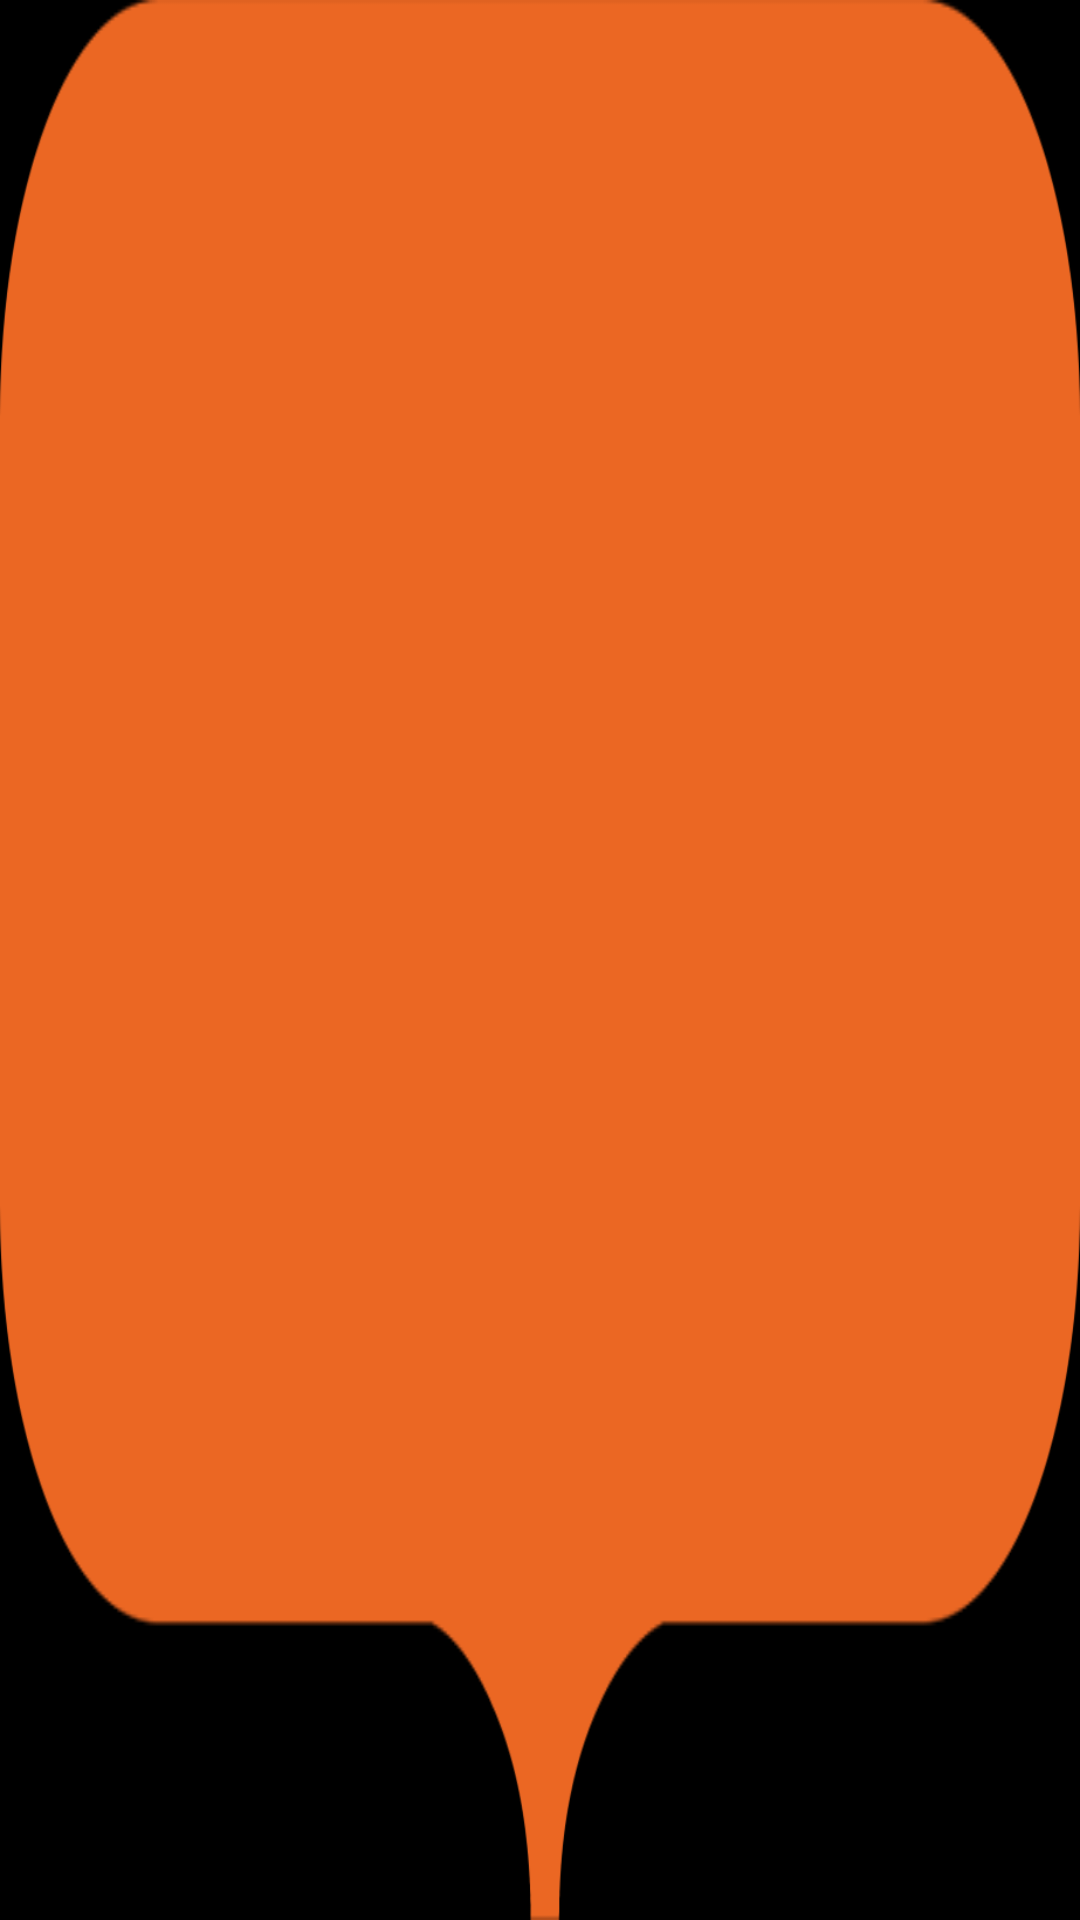

Here is an Android app screen rendered from its layout file. Give the layout XML and the strings, colors and styles it references.
<!-- AndroidManifest.xml: application theme AmpertechTheme -->
<!-- res/layout/fragment_dialog_plus.xml -->
<?xml version="1.0" encoding="utf-8"?>
<LinearLayout xmlns:android="http://schemas.android.com/apk/res/android"
    android:layout_width="match_parent"
    android:layout_height="200dp"
    android:background="@drawable/bg_dialog_plus"
    android:gravity="center"
    android:orientation="vertical"

    android:paddingLeft="16dp"
    android:paddingRight="16dp"
    android:paddingBottom="24dp"
    >

    <ListView
        android:id="@+id/dialog_plus_menu_list_view"
        android:layout_width="match_parent"
        android:layout_height="match_parent"
        android:divider="@color/ampertech_gray_light"
        android:dividerHeight="1dp"

        >

    </ListView>

</LinearLayout>
<!-- resources referenced by this layout -->
<resources>
  <color name="ampertech_gray_light">#eaeaea</color>
  <!-- drawable bg_dialog_plus: png bitmap (drawable-hdpi, 4831 bytes) -->
  <style name="AmpertechTheme" parent="android:Theme.Holo">
          
          <item name="android:windowActionBarOverlay">true</item>
          <item name="android:windowContentOverlay">@color/ampertech_orange</item>
          <item name="android:actionBarStyle">@style/MyActionBar</item>
  
      </style>
  <color name="ampertech_orange">#EB660F</color>
  <style name="MyActionBar" parent="@android:style/Widget.Holo.Light.ActionBar.Solid">
          <item name="android:background">@color/ampertech_gray</item>
      </style>
  <color name="ampertech_gray">#aAaAaA</color>
</resources>
